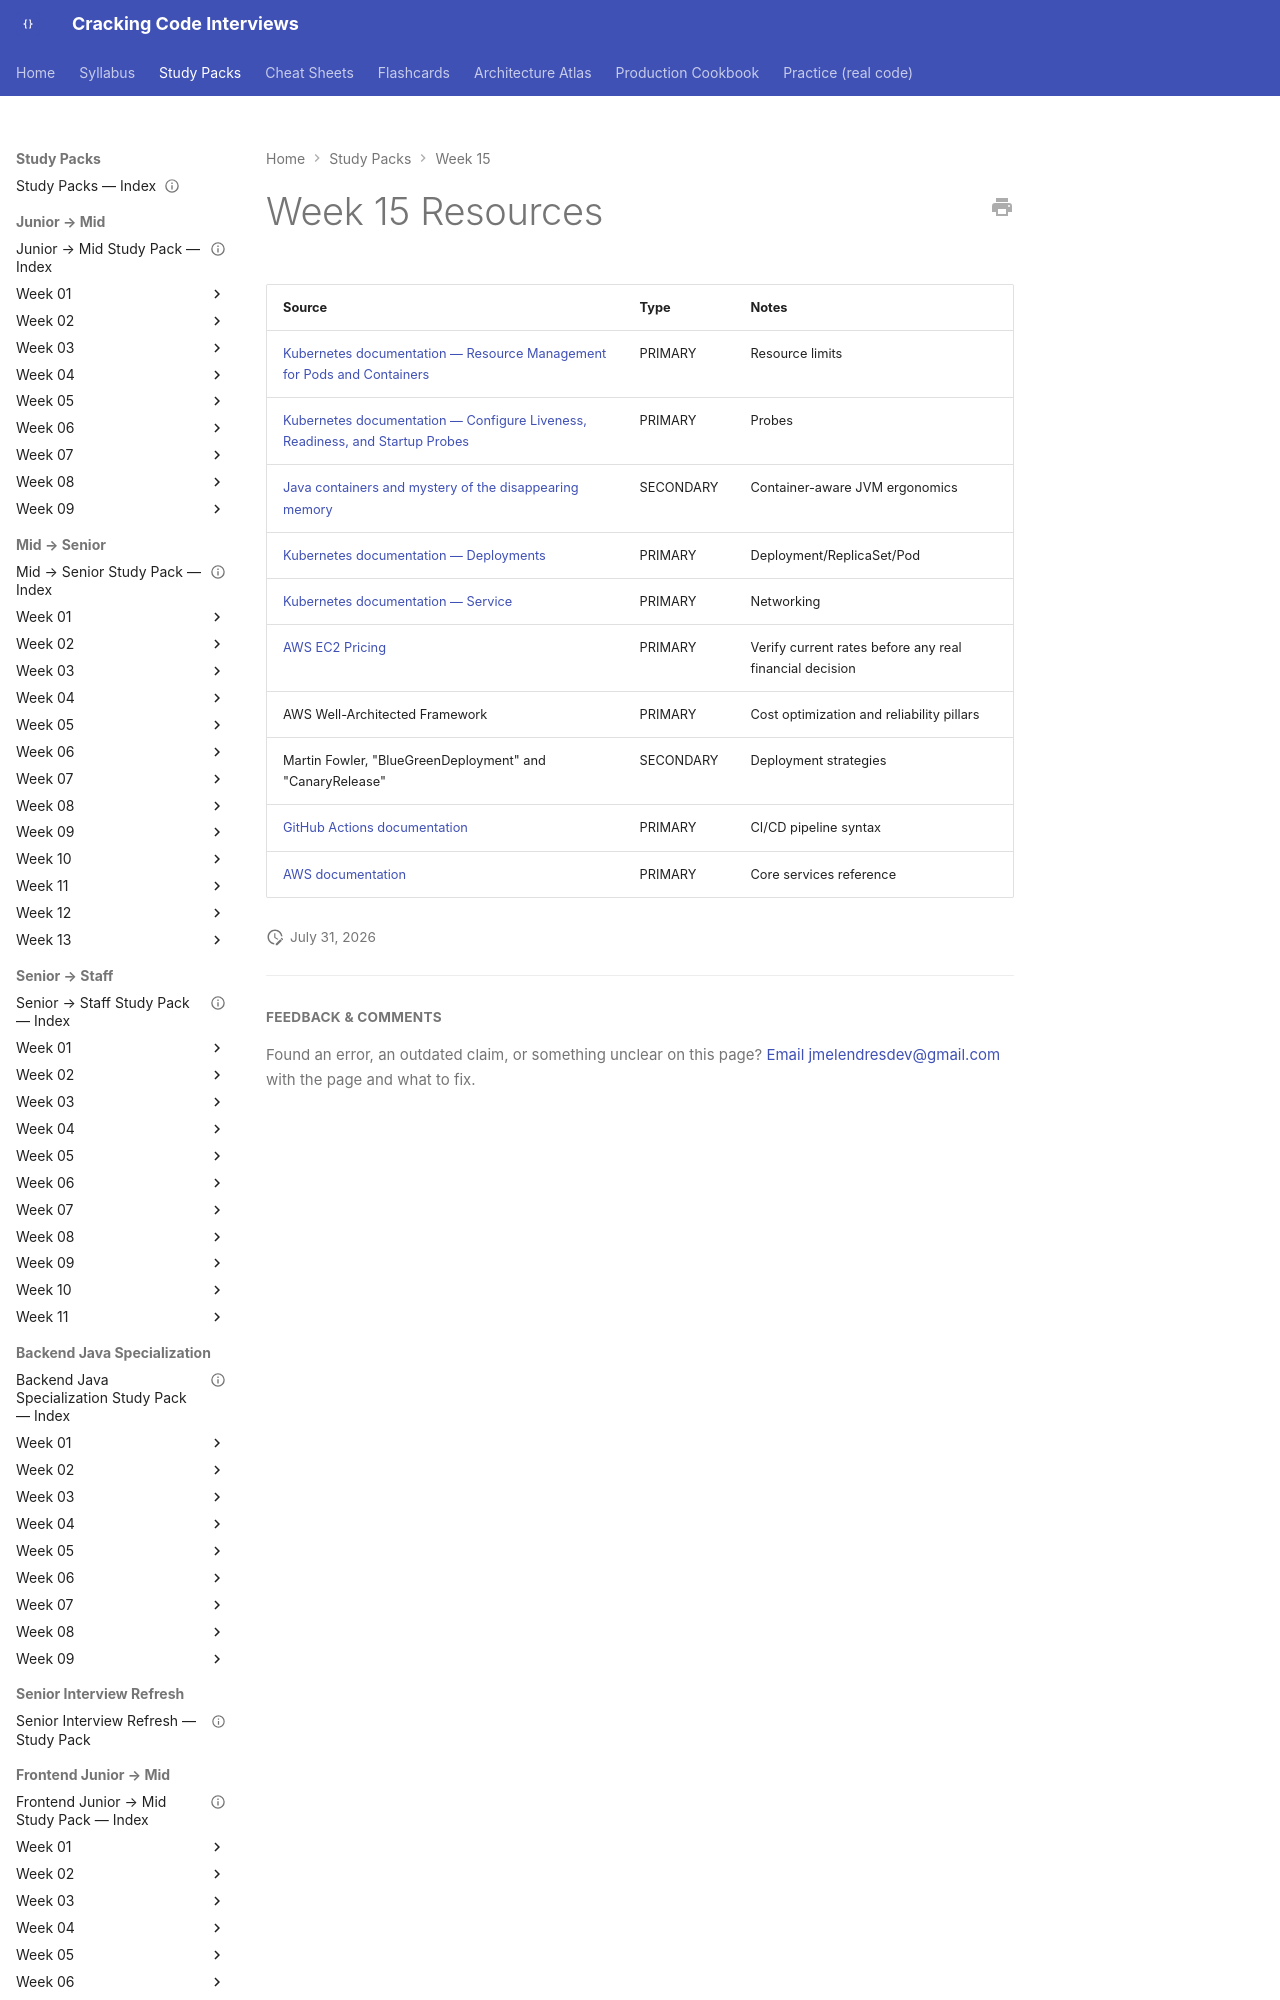

repository: JuanMelendres/cracking-code-interviews · page: study-packs/week-15/resources/index.html · generator: mkdocs

---
title: "Week 15 Resources"
week: 15
document_type: study-pack-resources
status: draft
last_reviewed: 2026-07-31
---

# Week 15 Resources

| Source | Type | Notes |
|---|---|---|
| [Kubernetes documentation — Resource Management for Pods and Containers](https://kubernetes.io/docs/concepts/configuration/manage-resources-containers/) | PRIMARY | Resource limits |
| [Kubernetes documentation — Configure Liveness, Readiness, and Startup Probes](https://kubernetes.io/docs/tasks/configure-pod-container/configure-liveness-readiness-startup-probes/) | PRIMARY | Probes |
| [Java containers and mystery of the disappearing memory](https://developers.redhat.com/articles/20
